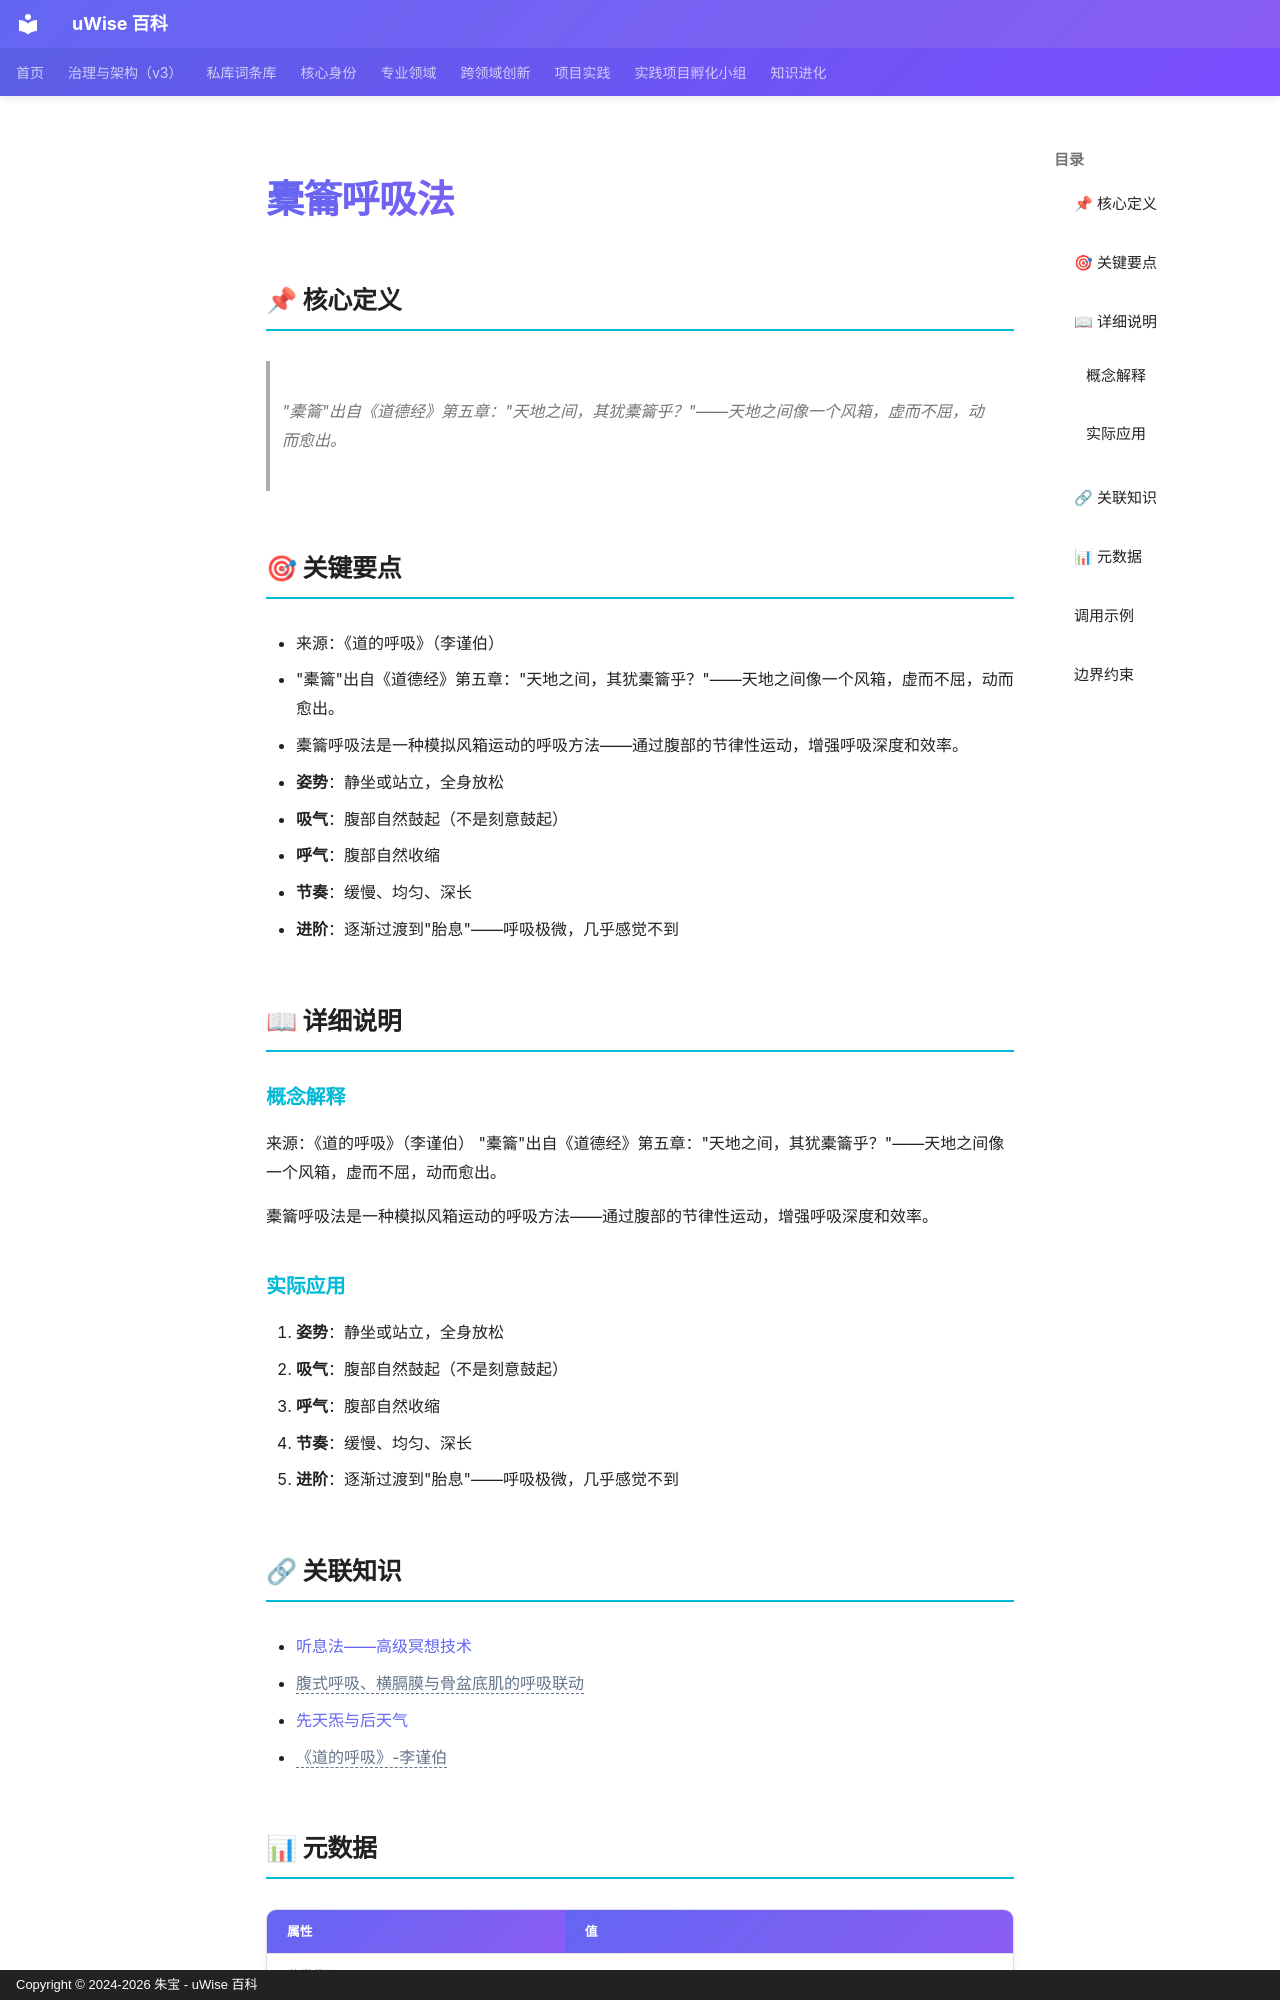

repository: zhubao315/uWise · page: vault-encyclopedia/md-bc2eb929/index.html · generator: mkdocs · copyright: Copyright © 2024-2026 朱宝 - uWise 百科

---
title: "橐籥呼吸法"
description: "\"橐籥\"出自《道德经》第五章：\"天地之间，其犹橐籥乎？\"——天地之间像一个风箱，虚而不屈，动而愈出。"
---

# 橐籥呼吸法

## 📌 核心定义

> "橐籥"出自《道德经》第五章："天地之间，其犹橐籥乎？"——天地之间像一个风箱，虚而不屈，动而愈出。

## 🎯 关键要点

- 来源：《道的呼吸》（李谨伯）
- "橐籥"出自《道德经》第五章："天地之间，其犹橐籥乎？"——天地之间像一个风箱，虚而不屈，动而愈出。
- 橐籥呼吸法是一种模拟风箱运动的呼吸方法——通过腹部的节律性运动，增强呼吸深度和效率。
- **姿势**：静坐或站立，全身放松
- **吸气**：腹部自然鼓起（不是刻意鼓起）
- **呼气**：腹部自然收缩
- **节奏**：缓慢、均匀、深长
- **进阶**：逐渐过渡到"胎息"——呼吸极微，几乎感觉不到

## 📖 详细说明

### 概念解释
来源：《道的呼吸》（李谨伯）
"橐籥"出自《道德经》第五章："天地之间，其犹橐籥乎？"——天地之间像一个风箱，虚而不屈，动而愈出。

橐籥呼吸法是一种模拟风箱运动的呼吸方法——通过腹部的节律性运动，增强呼吸深度和效率。


### 实际应用

1. **姿势**：静坐或站立，全身放松
2. **吸气**：腹部自然鼓起（不是刻意鼓起）
3. **呼气**：腹部自然收缩
4. **节奏**：缓慢、均匀、深长
5. **进阶**：逐渐过渡到"胎息"——呼吸极微，几乎感觉不到

## 🔗 关联知识

- [听息法——高级冥想技术](../md-7563745b/)
- <span class="uw-unresolved" data-target="腹式呼吸、横膈膜与骨盆底肌的呼吸联动" title="未解析的双链目标：腹式呼吸、横膈膜与骨盆底肌的呼吸联动">腹式呼吸、横膈膜与骨盆底肌的呼吸联动</span>
- [先天炁与后天气](../md-75a9769a/)
- <span class="uw-unresolved" data-target="《道的呼吸》-李谨伯" title="未解析的双链目标：《道的呼吸》-李谨伯">《道的呼吸》-李谨伯</span>

## 📊 元数据

| 属性 | 值 |
|------|-----|
| 分类代码 | 07-Biology-Health |
| 知识类型 | model |
| 精修时间 | 2026-06-17 11:53 |

---
